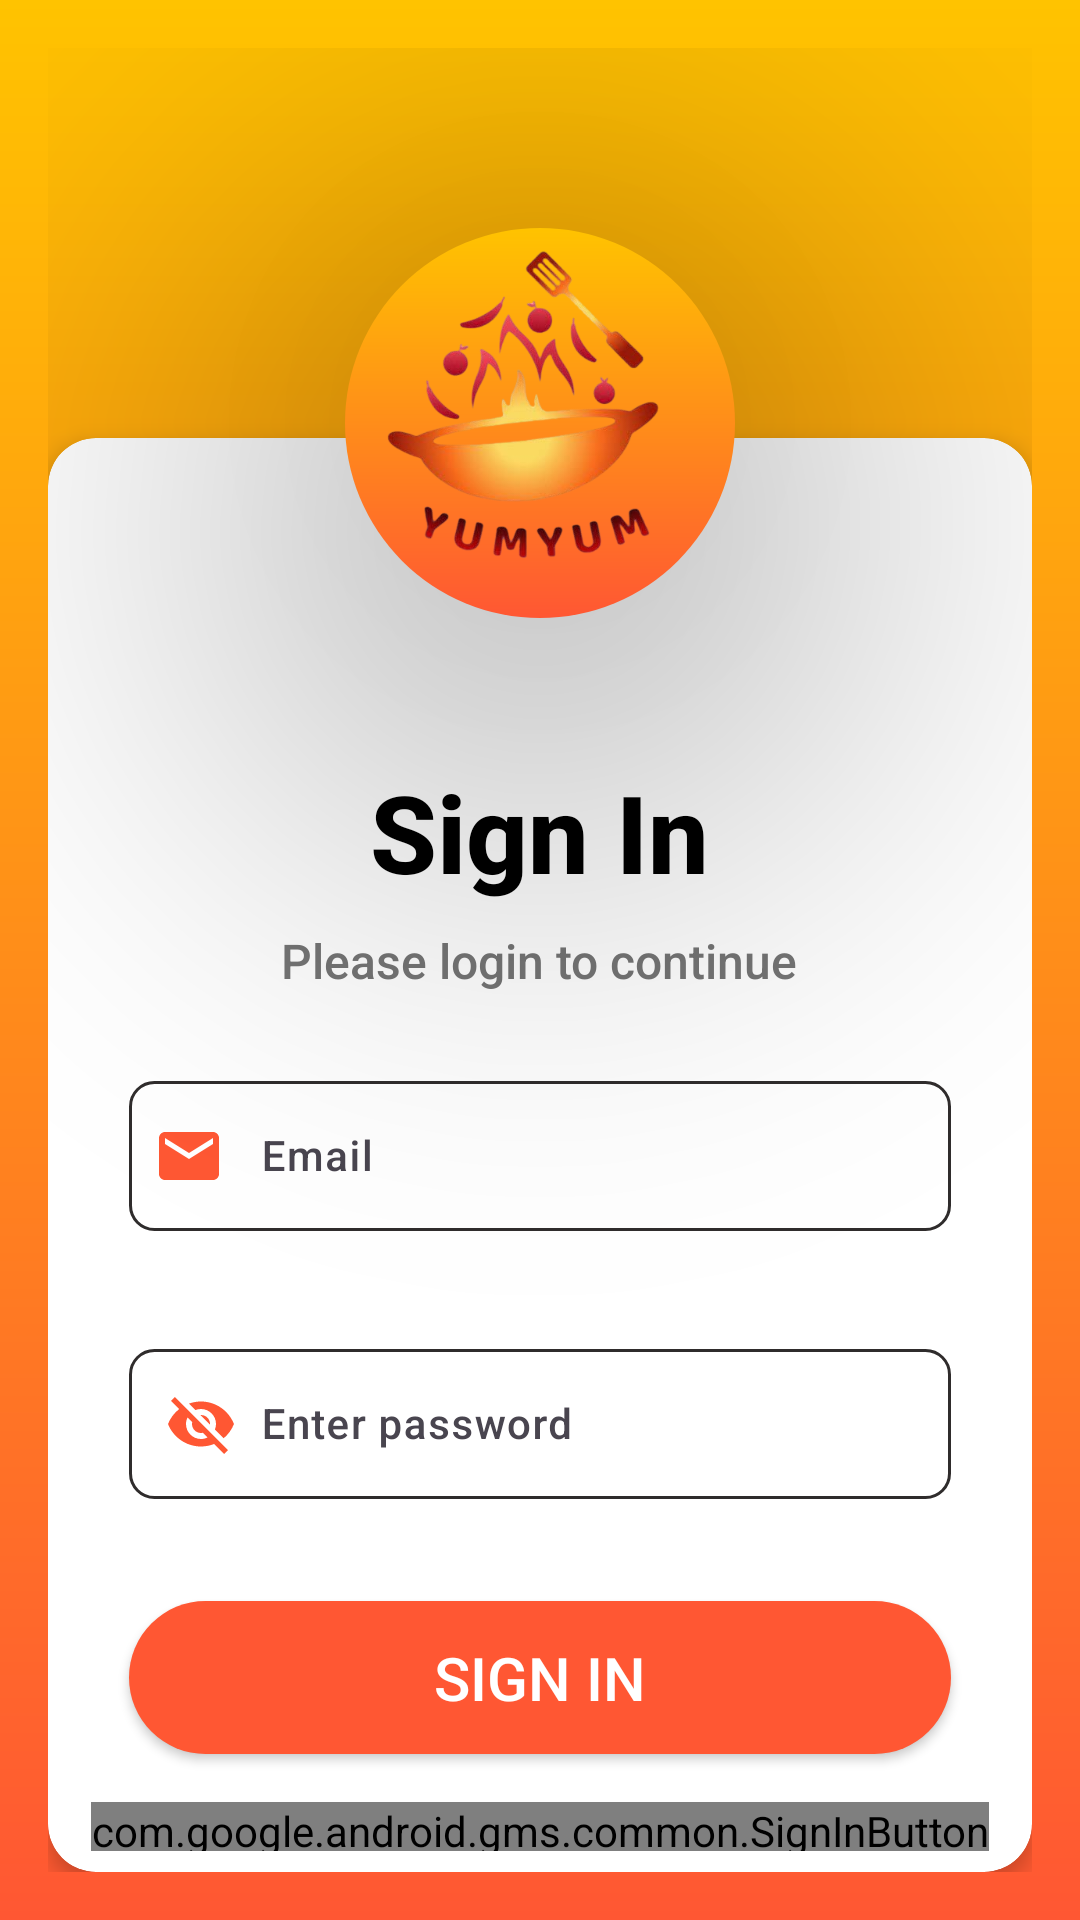

Reconstruct the res/layout file that produces this screen, plus the resources it refers to.
<!-- AndroidManifest.xml: application theme Theme.FoodPlanner -->
<!-- res/layout/fragment_login.xml -->
<layout xmlns:android="http://schemas.android.com/apk/res/android"
    xmlns:app="http://schemas.android.com/apk/res-auto"
    xmlns:tools="http://schemas.android.com/tools">

    <FrameLayout
        android:layout_width="match_parent"
        android:layout_height="match_parent"
        android:background="@drawable/splashbackground"
        android:padding="16dp">

        
        <ImageView
            android:id="@+id/logoImage"
            android:layout_width="130dp"
            android:layout_height="130dp"
            android:layout_gravity="center_horizontal"
            android:layout_marginTop="60dp"
            android:background="@drawable/custombackground"
            android:elevation="90dp"
            android:scaleType="centerCrop"
            android:src="@drawable/cook" />

        
        <androidx.cardview.widget.CardView
            android:layout_width="match_parent"
            android:layout_height="match_parent"
            android:layout_gravity="center_horizontal"
            android:layout_marginTop="130dp"
            app:cardBackgroundColor="@android:color/white"
            app:cardCornerRadius="16dp"
            app:cardElevation="4dp">

            <LinearLayout
                android:layout_width="match_parent"
                android:layout_height="match_parent"
                android:layout_marginTop="100dp"
                android:gravity="center_horizontal"
                android:orientation="vertical"
                android:padding="7dp">

                
                <TextView
                    android:id="@+id/title_sign_in"
                    android:layout_width="wrap_content"
                    android:layout_height="wrap_content"
                    android:fontFamily="sans-serif-medium"
                    android:gravity="center_horizontal"
                    android:text="Sign In"
                    android:textColor="@android:color/black"
                    android:textSize="36sp"
                    android:textStyle="bold" />

                
                <TextView
                    android:id="@+id/subtitle_sign_in"
                    android:layout_width="wrap_content"
                    android:layout_height="wrap_content"
                    android:layout_marginTop="8dp"
                    android:fontFamily="sans-serif-medium"
                    android:gravity="center_horizontal"
                    android:text="Please login to continue"
                    android:textColor="#757575"
                    android:textSize="16sp" />

                
                <com.google.android.material.textfield.TextInputLayout
                    android:id="@+id/emailInputLayout"
                    android:layout_width="match_parent"
                    android:layout_height="wrap_content"
                    android:layout_marginHorizontal="20dp"
                    android:layout_marginTop="24dp"
                    android:layout_marginBottom="10dp"
                    app:boxCornerRadiusBottomEnd="10dp"
                    app:boxCornerRadiusBottomStart="10dp"
                    app:boxCornerRadiusTopEnd="10dp"
                    app:boxCornerRadiusTopStart="10dp">

                    <com.google.android.material.textfield.TextInputEditText
                        android:id="@+id/emailLoginField"
                        android:layout_width="match_parent"
                        android:layout_height="50dp"
                        android:background="@drawable/edittext"
                        android:drawableLeft="@drawable/email"
                        android:drawablePadding="12dp"
                        android:fontFamily="sans-serif-medium"
                        android:hint="Email"
                        android:inputType="textEmailAddress"
                        android:padding="8dp"
                        android:textColor="@color/black"
                        android:textColorHint="#757575"
                        android:textSize="14dp" />
                </com.google.android.material.textfield.TextInputLayout>

                
                <com.google.android.material.textfield.TextInputLayout
                    android:id="@+id/passwordInputLayout"
                    android:layout_width="match_parent"
                    android:layout_height="wrap_content"
                    android:layout_marginHorizontal="20dp"
                    android:layout_marginTop="24dp"
                    android:layout_marginBottom="10dp"
                    app:boxCornerRadiusBottomEnd="10dp"
                    app:boxCornerRadiusBottomStart="10dp"
                    app:boxCornerRadiusTopEnd="10dp"
                    app:boxCornerRadiusTopStart="10dp"
                    app:startIconDrawable="@drawable/visibilty"
                    app:startIconTint="@color/primaryColor">

                    <com.google.android.material.textfield.TextInputEditText
                        android:id="@+id/passwordLoginField"
                        android:layout_width="match_parent"
                        android:layout_height="50dp"
                        android:background="@drawable/edittext"
                        android:drawableLeft="@drawable/lock"
                        android:drawablePadding="12dp"
                        android:fontFamily="sans-serif-medium"
                        android:hint="Enter password"
                        android:inputType="textPassword"
                        android:padding="8dp"
                        android:textColor="@color/black"
                        android:textColorHint="#757575"
                        android:textSize="14dp" />
                </com.google.android.material.textfield.TextInputLayout>

                
                <Button
                    android:id="@+id/login_button"
                    android:layout_width="match_parent"
                    android:layout_height="wrap_content"
                    android:layout_marginHorizontal="20dp"
                    android:layout_marginTop="24dp"
                    android:background="@drawable/roundedbutton"
                    android:fontFamily="sans-serif-medium"
                    android:padding="12dp"
                    android:text="Sign In"
                    android:textColor="@android:color/white"
                    android:textSize="20sp" />

                
                <ProgressBar
                    android:id="@+id/progressBar"
                    android:layout_width="wrap_content"
                    android:layout_height="wrap_content"
                    android:layout_marginTop="16dp"
                    android:visibility="gone" />

                
                <com.google.android.gms.common.SignInButton
                    android:id="@+id/google_sign_in_button"
                    android:layout_width="wrap_content"
                    android:layout_height="wrap_content"
                    android:layout_marginTop="16dp"
                    android:layout_gravity="center_horizontal" />

                
                <LinearLayout
                    android:layout_width="wrap_content"
                    android:layout_height="wrap_content"
                    android:layout_marginTop="19dp"
                    android:fontFamily="sans-serif-medium"
                    android:gravity="center"
                    android:orientation="horizontal">

                    <TextView
                        android:layout_width="wrap_content"
                        android:layout_height="wrap_content"
                        android:fontFamily="sans-serif-medium"
                        android:text="Don't have an account?"
                        android:textColor="#757575"
                        android:textSize="14dp" />

                    <TextView
                        android:id="@+id/sign_up_link"
                        android:layout_width="wrap_content"
                        android:layout_height="wrap_content"
                        android:layout_marginStart="3dp"
                        android:fontFamily="sans-serif-medium"
                        android:text="Sign Up"
                        android:textColor="#FF5733" />
                </LinearLayout>
            </LinearLayout>
        </androidx.cardview.widget.CardView>
    </FrameLayout>
</layout>
<!-- resources referenced by this layout -->
<resources>
  <color name="black">#FF000000</color>
  <color name="primaryColor">#FF5733</color>
  <!-- drawable cook: png bitmap (drawable, 116855 bytes) -->
  <!-- drawable custombackground (drawable) -->
  <?xml version="1.0" encoding="utf-8"?>
  <layer-list xmlns:android="http://schemas.android.com/apk/res/android">
      <item>
          <shape android:shape="rectangle">
              <solid android:color="#FF5733"/>
              <corners android:radius="360dp"/> 
              <gradient
                  android:angle="90"
                  android:startColor="#FF5733"
                  android:endColor="#FFC300"/>
          </shape>
      </item>
  </layer-list>
  <!-- drawable edittext (drawable) -->
  <shape xmlns:android="http://schemas.android.com/apk/res/android"
      android:shape="rectangle">
      
      <corners android:radius="8dp" />
      <stroke
          android:width="1dp"
          android:color="@color/grey" />
  </shape>
  <!-- drawable email (drawable) -->
  <vector xmlns:android="http://schemas.android.com/apk/res/android"
      android:width="24dp"
      android:height="24dp"
      android:viewportWidth="24"
      android:viewportHeight="24">
      <path
          android:fillColor="#FF5733"
          android:pathData="M20,4L4,4c-1.1,0 -1.99,0.9 -1.99,2L2,18c0,1.1 0.9,2 2,2h16c1.1,0 2,-0.9 2,-2L22,6c0,-1.1 -0.9,-2 -2,-2zM20,8l-8,5 -8,-5L4,6l8,5 8,-5v2z" />
  </vector>
  <!-- drawable lock (drawable) -->
  <vector xmlns:android="http://schemas.android.com/apk/res/android"
      android:width="24dp"
      android:height="24dp"
      android:viewportWidth="24"
      android:viewportHeight="24">
      <path
          android:fillColor="#FF5733"
          android:pathData="M18,8h-1L17,6c0,-2.76 -2.24,-5 -5,-5S7,3.24 7,6v2L6,8c-1.1,0 -2,0.9 -2,2v10c0,1.1 0.9,2 2,2h12c1.1,0 2,-0.9 2,-2L20,10c0,-1.1 -0.9,-2 -2,-2zM12,17c-1.1,0 -2,-0.9 -2,-2s0.9,-2 2,-2 2,0.9 2,2 -0.9,2 -2,2zM15.1,8L8.9,8L8.9,6c0,-1.71 1.39,-3.1 3.1,-3.1 1.71,0 3.1,1.39 3.1,3.1v2z" />
  </vector>
  <!-- drawable roundedbutton (drawable) -->
  <shape xmlns:android="http://schemas.android.com/apk/res/android">
      <solid android:color="#FF5733" />
      <corners android:radius="200dp" />
  </shape>
  <!-- drawable splashbackground (drawable) -->
  <?xml version="1.0" encoding="utf-8"?>
  <layer-list xmlns:android="http://schemas.android.com/apk/res/android">
      <item>
          <shape android:shape="rectangle">
              <solid android:color="#FF5733"/>
              <corners android:radius="0dp"/> 
              <gradient
                  android:angle="90"
                  android:startColor="#FF5733"
                  android:endColor="#FFC300"/>
          </shape>
      </item>
  </layer-list>
  <!-- drawable visibilty (drawable) -->
  <vector xmlns:android="http://schemas.android.com/apk/res/android"
      android:width="24dp"
      android:height="24dp"
      android:viewportWidth="24"
      android:viewportHeight="24">
      <path
          android:fillColor="#FF5733"
          android:pathData="M12,7c2.76,0 5,2.24 5,5 0,0.65 -0.13,1.26 -0.36,1.83l2.92,2.92c1.51,-1.26 2.7,-2.89 3.43,-4.75 -1.73,-4.39 -6,-7.5 -11,-7.5 -1.4,0 -2.74,0.25 -4,0.7l2.17,2.15C10.74,7.13 11.35,7 12,7zM2,4.27l2.28,2.28 0.46,0.46C3.08,8.3 1.78,10.02 1,12c1.73,4.39 6,7.5 11,7.5 1.55,0 3.03,-0.3 4.38,-0.84l0.42,0.42L19.73,22 21,20.73 3.27,3 2,4.27zM7.53,9.8l1.55,1.55c-0.05,0.21 -0.08,0.43 -0.08,0.65 0,1.66 1.34,3 3,3 0.22,0 0.44,-0.03 0.65,-0.08l1.55,1.55c-0.67,0.33 -1.41,0.53 -2.2,0.53 -2.76,0 -5,-2.24 -5,-5 0,-0.79 0.2,-1.53 0.53,-2.2zM11.84,9.02l3.15,3.15 0.02,-0.16c0,-1.66 -1.34,-3 -3,-3l-0.17,0.01z" />
  </vector>
  <style name="Theme.FoodPlanner" parent="Base.Theme.FoodPlanner" />
  <color name="grey">#2F2C2C</color>
  <style name="Base.Theme.FoodPlanner" parent="Theme.Material3.DayNight.NoActionBar" />
</resources>
